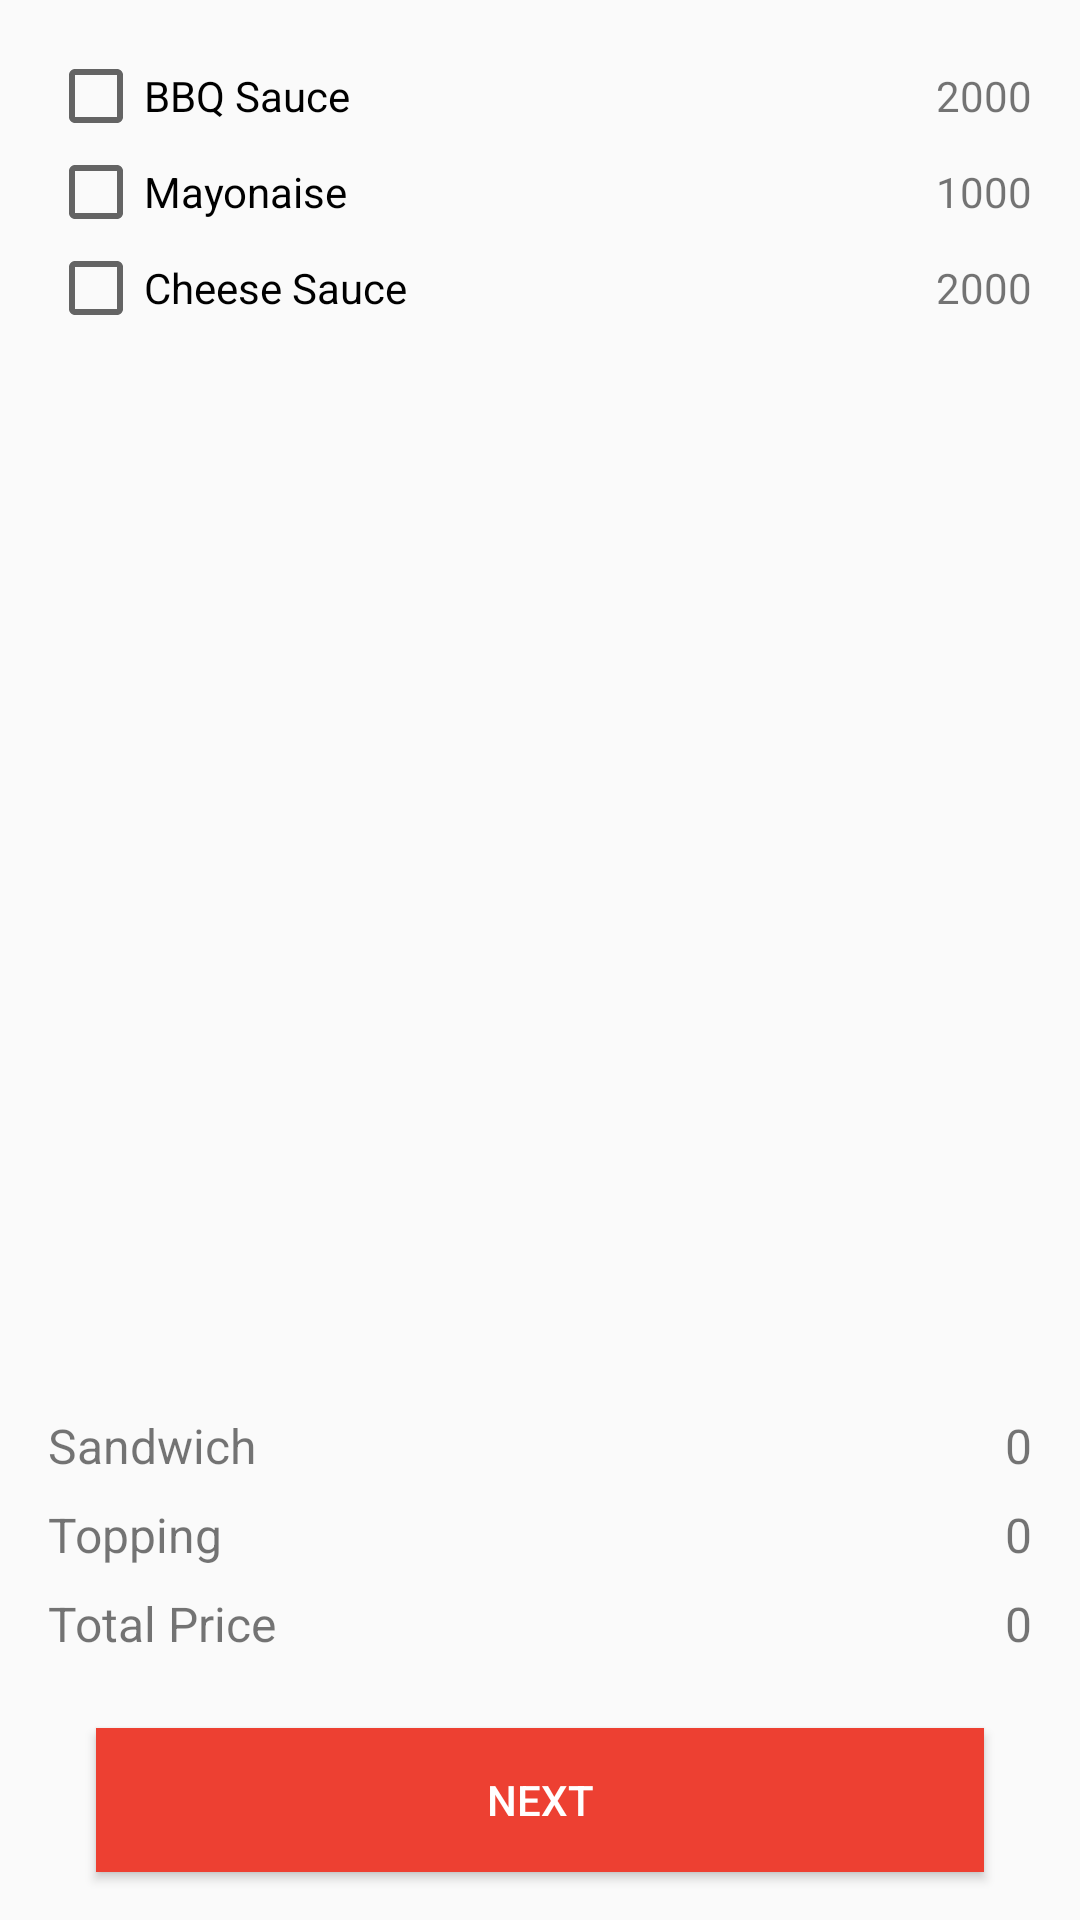

Write the Android layout XML for this screen, with the resource values it uses.
<!-- AndroidManifest.xml: application theme AppTheme -->
<!-- res/layout/activity_additional.xml -->
<?xml version="1.0" encoding="utf-8"?>
<RelativeLayout xmlns:android="http://schemas.android.com/apk/res/android"
    android:layout_width="match_parent"
    android:layout_height="match_parent"
    android:paddingLeft="16dp"
    android:paddingRight="16dp">
    <LinearLayout
        android:layout_width="match_parent"
        android:layout_height="wrap_content"
        android:orientation="vertical"
        android:paddingTop="@dimen/action_padding">
        <LinearLayout
            android:layout_width="match_parent"
            android:layout_height="wrap_content"
            android:orientation="horizontal">

            <CheckBox
                android:id="@+id/checkbox_sauce"
                android:layout_width="wrap_content"
                android:layout_height="wrap_content"
                android:onClick="onCheckboxClicked"
                android:text="BBQ Sauce" />

            <TextView
                android:layout_width="match_parent"
                android:layout_height="wrap_content"
                android:gravity="right"
                android:text="2000" />
        </LinearLayout>
        <LinearLayout
            android:layout_width="match_parent"
            android:layout_height="wrap_content"
            android:orientation="horizontal">

            <CheckBox
                android:id="@+id/checkbox_mayones"
                android:layout_width="wrap_content"
                android:layout_height="wrap_content"
                android:onClick="onCheckboxClicked"
                android:text="Mayonaise" />

            <TextView
                android:layout_width="match_parent"
                android:layout_height="wrap_content"
                android:gravity="right"
                android:text="1000" />
        </LinearLayout>
        <LinearLayout
            android:layout_width="match_parent"
            android:layout_height="wrap_content"
            android:orientation="horizontal">

            <CheckBox
                android:id="@+id/checkbox_cheese"
                android:layout_width="wrap_content"
                android:layout_height="wrap_content"
                android:onClick="onCheckboxClicked"
                android:text="Cheese Sauce" />

            <TextView
                android:layout_width="match_parent"
                android:layout_height="wrap_content"
                android:gravity="right"
                android:text="2000" />
        </LinearLayout>
    </LinearLayout>
    <TableLayout
        android:layout_width="match_parent"
        android:layout_height="wrap_content"
        android:layout_above="@+id/button_lanjutkan_additional"
        >
        <TableRow
            android:layout_width="match_parent"
            android:layout_height="wrap_content"
            android:layout_marginBottom="8dp">
            <TextView
                android:layout_width="wrap_content"
                android:layout_height="wrap_content"
                android:text="Sandwich"
                android:textSize="16sp" />

            <TextView
                android:id="@+id/textview_harga_sandwich"
                android:layout_width="match_parent"
                android:layout_height="wrap_content"
                android:layout_weight="1"
                android:gravity="right"
                android:text="0"
                android:textSize="16sp" />
        </TableRow>
        <TableRow
            android:layout_width="match_parent"
            android:layout_height="wrap_content"
            android:layout_marginBottom="8dp">
            <TextView
                android:layout_width="wrap_content"
                android:layout_height="wrap_content"
                android:text="Topping"
                android:textSize="16sp"
                />

            <TextView
                android:id="@+id/textview_harga_toping"
                android:layout_width="match_parent"
                android:layout_height="wrap_content"
                android:layout_weight="1"
                android:gravity="right"
                android:text="0"
                android:textSize="16sp" />
        </TableRow>
        <TableRow
            android:layout_width="match_parent"
            android:layout_height="wrap_content"
            android:layout_marginBottom="8dp">
            <TextView
                android:layout_width="wrap_content"
                android:layout_height="wrap_content"
                android:text="Total Price"
                android:textSize="16sp"
                />

            <TextView
                android:id="@+id/textview_harga_total"
                android:layout_width="match_parent"
                android:layout_height="wrap_content"
                android:layout_weight="1"
                android:gravity="right"
                android:text="0"
                android:textSize="16sp" />
        </TableRow>
    </TableLayout>


    <Button
        android:id="@+id/button_lanjutkan_additional"
        android:layout_width="match_parent"
        android:layout_height="wrap_content"
        android:layout_centerHorizontal="true"
        android:layout_alignParentBottom="true"
        android:layout_margin="@dimen/action_padding"
        android:text="NEXT"
        android:background="@color/colorPrimary"
        android:textColor="@android:color/white"/>
</RelativeLayout>
<!-- resources referenced by this layout -->
<resources>
  <color name="colorPrimary">#ed4032</color>
  <dimen name="action_padding">16dp</dimen>
  <style name="AppTheme" parent="Theme.AppCompat.Light.DarkActionBar">
          
          <item name="colorPrimary">@color/colorPrimary</item>
          <item name="colorPrimaryDark">@color/colorPrimaryDark</item>
          <item name="colorAccent">@color/colorAccent</item>
          <item name="colorButtonNormal">@color/colorButtonNormal</item>
      </style>
  <color name="colorPrimaryDark">#b30008</color>
  <color name="colorAccent">#f4b550</color>
  <color name="colorButtonNormal">#00C4B2</color>
</resources>
